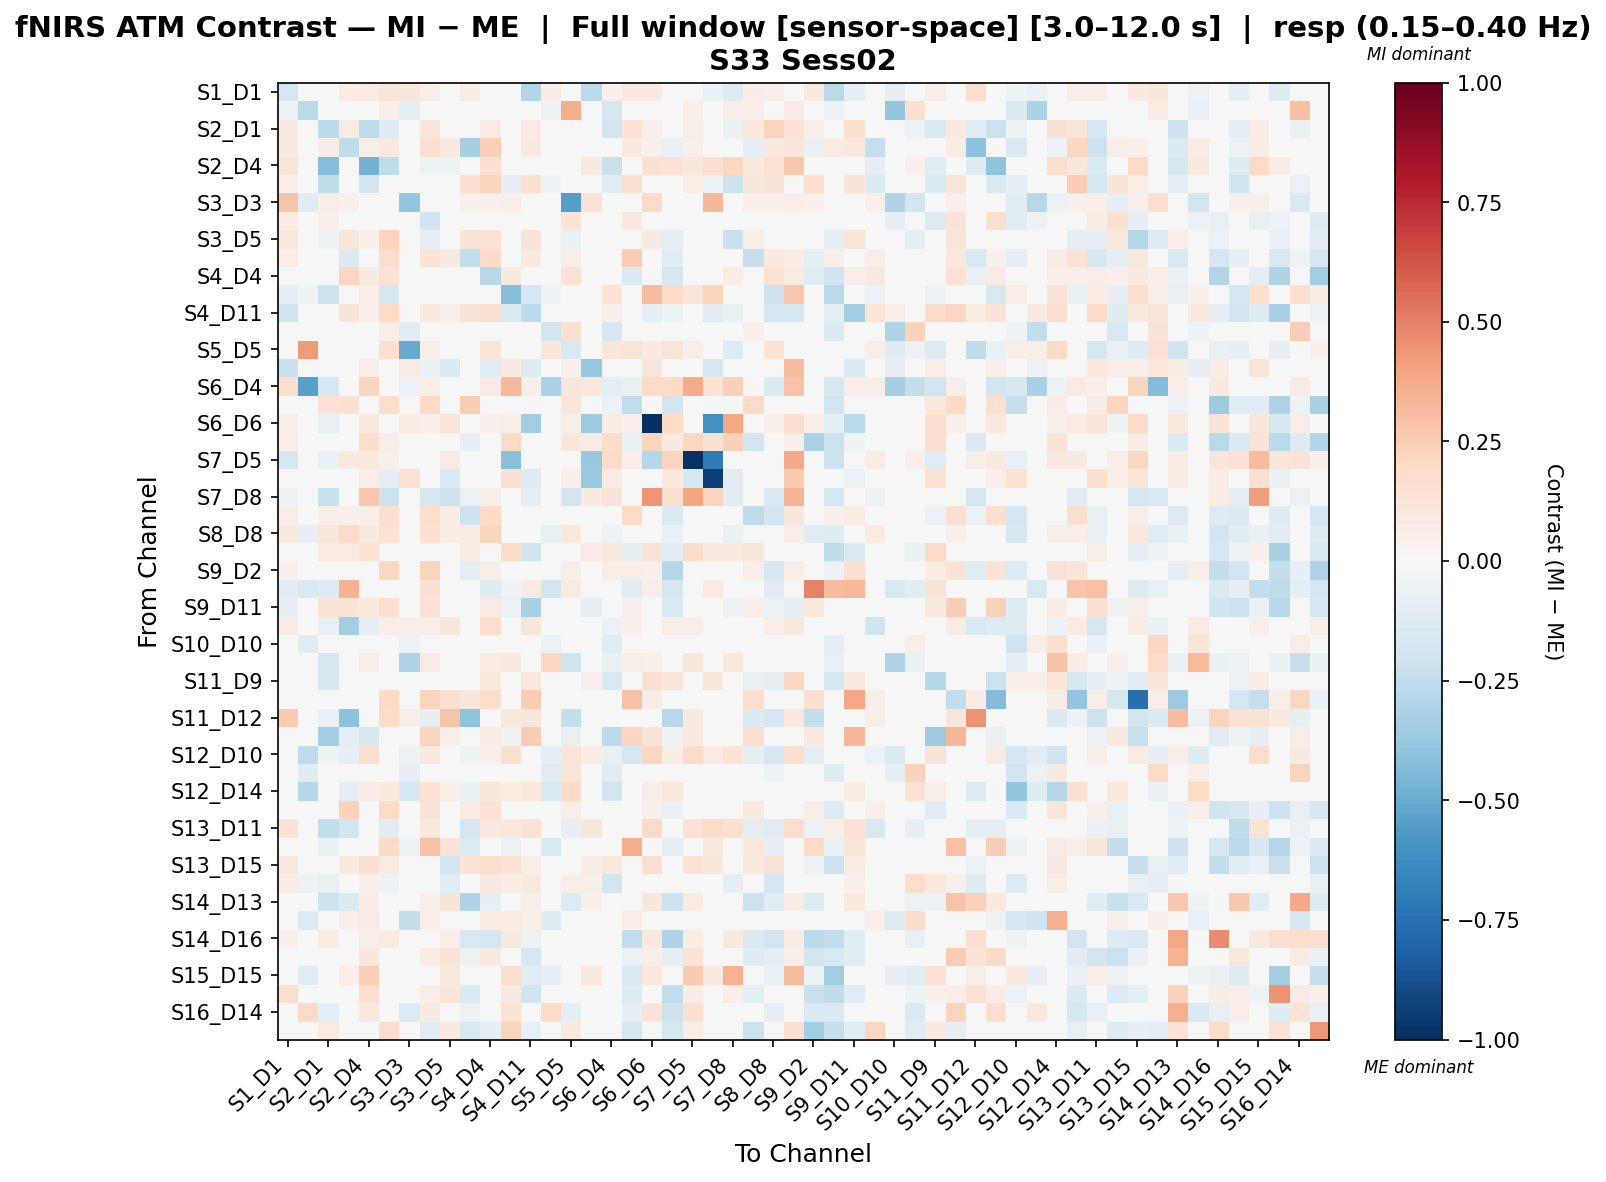

The file beside this chart, header and first rows:
, S1_D1 hbo, S1_D3 hbo, S2_D1 hbo, S2_D2 hbo, S2_D4 hbo, S3_D1 hbo, S3_D3 hbo, S3_D4 hbo, S3_D5 hbo, S4_D2 hbo, S4_D4 hbo, S4_D6 hbo, S4_D11 hbo, S5_D3 hbo, S5_D5 hbo, S5_D7 hbo, S6_D4 hbo, S6_D5 hbo, S6_D6 hbo, S6_D8 hbo, S7_D5 hbo, S7_D7 hbo, S7_D8 hbo
S1_D1 hbo, -0.1789, -0.009567, 0.03207, 0.07258, 0.08383, 0.1178, 0.1114, 0.06575, 0.03709, 0.07595, -0.0183, -0.003039, -0.2909, 0.07427, 0.02812, -0.2656, 0.0512, 0.09002, 0.09076, 0.01406, -0.007537, -0.06441, -0.1275
S1_D3 hbo, -0.05898, -0.2688, -0.02984, 0.03489, 0.03588, 0.06063, -0.08825, -0.002015, -0.001975, 0.04784, -0.00395, 0.04389, -0.002962, -0.06067, 0.3596, -0.02589, -0.1711, 0.01672, -0.02635, 0.03588, 0.05286, -0.01916, 0.06482
S2_D1 hbo, 0.08983, -0.02775, -0.2594, 0.08397, -0.2576, -0.1324, 0.03506, 0.1098, 0.02669, -0.01189, 0.0794, -0.04576, 0.08371, -0.007219, -0.023, 0.02629, -0.1811, 0.1452, 0.05259, 0.04863, 0.05756, 0.02629, -0.06488
S2_D2 hbo, 0.08897, -0.006164, 0.07264, -0.2576, 0.06441, 0.09116, 0.01714, 0.1693, 0.1005, -0.329, 0.2371, -0.001438, 0.09632, 0.00857, -0.03746, 0.02571, -0.009877, 0.09535, 0.05142, -0.06803, 0.05142, 0.02571, -0.005998
S2_D4 hbo, 0.1236, 0.008622, -0.4227, -0.01357, -0.4742, -0.2562, 0.008622, -0.05281, -0.05235, 0.01319, 0.1629, -0.01445, 0.01471, 0.0, -0.01902, 0.08606, -0.2199, 0.0126, 0.1559, 0.1416, 0.1168, 0.1663, 0.2087
S3_D1 hbo, 0.05144, -0.03231, -0.2521, 0.03461, -0.1818, -0.03169, 0.0, -0.00121, 0.02792, 0.1593, 0.2193, -0.08776, 0.155, -0.0506, 0.04847, -0.01129, -0.1125, 0.1533, 0.01853, -0.004566, 0.05558, -0.06165, -0.2139
S3_D3 hbo, 0.2854, -0.1145, 0.063, 0.0504, 0.0378, 0.0, -0.3936, 0.0126, 0.0126, 0.0504, 0.0504, 0.06636, 0.0378, 0.01959, -0.5537, 0.1427, 0.01569, 0.0378, 0.2029, 0.0378, 0.0126, 0.333, 0.0126
S3_D4 hbo, 0.07693, -0.02299, 0.05399, 0.03837, -0.008032, -0.01838, 0.0, -0.2012, -0.02873, 0.01767, -0.02696, 0.0415, -0.01688, -0.004535, 0.1395, -0.01172, -0.02624, 0.09001, 0.0498, -0.04724, 0.0249, 0.01578, -0.02818
S3_D5 hbo, 0.1078, 0.01038, -0.05234, 0.111, 0.05038, 0.2251, 0.0, -0.08601, -0.04468, 0.1321, 0.1426, 0.03409, 0.1251, 0.0, -0.07012, -0.009341, 0.02075, -0.03099, 0.09027, -0.08747, 0.03113, -0.02743, -0.2262
S4_D2 hbo, 0.06757, -0.003166, 0.04451, -0.1384, 0.03687, 0.1781, 0.01447, 0.1391, 0.09087, -0.2469, 0.191, 0.004975, 0.0884, 0.007237, 0.06392, 0.02171, 0.02261, 0.2486, 0.04342, -0.1169, 0.02895, 0.02171, -0.03596
S4_D4 hbo, 0.03697, -0.03085, 0.04174, 0.2157, 0.09714, 0.1471, 0.01467, -0.03097, 0.03917, 0.01317, -0.2787, 0.08804, 0.02613, 0.01467, 0.1467, -0.04332, -0.01033, -0.1425, 0.03668, -0.1579, 0.03668, 0.01467, 0.07648
S4_D6 hbo, -0.07861, -0.05254, -0.2068, -0.0411, 0.06402, -0.1657, -0.005462, 0.04838, 0.03694, -0.02159, 0.02263, -0.4271, -0.1678, -0.05254, 0.02341, 0.009747, 0.1374, -0.02705, 0.3127, 0.1995, 0.1201, 0.2263, 0.03957
S4_D11 hbo, -0.2008, -0.007509, 0.01712, 0.1279, 0.05458, 0.1964, 0.008711, 0.1009, 0.06659, 0.1374, 0.1516, -0.1401, -0.2597, 0.0, 0.03334, -0.02251, 0.05226, 0.04446, -0.08989, -0.0538, 0.03484, -0.1047, -0.07487
S5_D3 hbo, 0.03535, -0.02836, -0.04772, 0.03567, 0.02378, 0.05874, -0.1155, 0.0002152, 0.0, 0.03567, 0.03567, 0.02707, 0.02378, -0.182, 0.1706, 0.01017, -0.1627, 0.02378, 0.0, 0.02378, 0.01951, 0.0, 0.01951
S5_D5 hbo, -0.003478, 0.4246, -0.01483, 0.02036, 0.0001521, 0.1625, -0.5049, 0.05799, 0.0359, 0.02139, 0.1174, 0.04275, 0.04062, 0.1147, -0.1541, 0.04402, 0.1144, 0.1207, 0.08655, 0.1223, 0.0572, 0.03668, -0.1283
S5_D7 hbo, -0.222, 0.01764, 0.01764, 0.01764, 0.0699, -0.04123, 0.0784, -0.06302, -0.1496, 0.01764, -0.102, 0.08817, -0.1309, 0.02613, 0.05292, -0.3802, 0.02613, 0.0, 0.1156, 0.03528, -0.01955, -0.171, 0.0283
S6_D4 hbo, 0.1635, -0.5411, -0.1715, 0.01475, 0.2258, -0.04833, -0.06108, 0.06958, 0.04564, -0.01726, 0.0821, 0.326, 0.06847, -0.3187, 0.1141, 0.1084, -0.1, -0.07407, 0.2013, 0.1996, 0.3707, 0.1374, 0.2415
S6_D5 hbo, 0.04758, -0.0408, 0.1477, 0.1547, 0.02726, 0.1776, 0.007493, 0.202, -0.03201, 0.2546, -0.03852, 0.02775, 0.02568, -0.03219, 0.1128, 0.01499, -0.05847, -0.2482, 0.03746, -0.1949, 0.03746, 0.01499, -0.03266
S6_D6 hbo, 0.05083, 0.0, -0.074, 0.04041, 0.09566, 0.02021, 0.07768, 0.05052, 0.1189, 0.04041, 0.05052, 0.05927, -0.3488, 0.0, 0.06062, -0.3655, 0.07204, 0.05052, -1.0, 0.1981, -0.03822, -0.6085, 0.3883
S6_D8 hbo, 0.06301, 0.008317, -0.007679, 0.003806, 0.1769, 0.0613, 0.008317, 0.006077, 0.009852, -0.08314, -0.007104, 0.196, -0.04251, 0.0, 0.1118, 0.07954, 0.1822, -0.0646, 0.222, 0.09606, 0.2053, 0.1489, 0.2387
S7_D5 hbo, -0.1582, 0.0, -0.06893, 0.08729, 0.09454, 0.05455, 0.0, 0.04364, 0.08248, 0.04364, 0.001323, -0.4149, 0.04364, 0.0, 0.04364, -0.3794, 0.1905, 0.06547, -0.2846, 0.2256, -0.9906, -0.7044, 0.03678
S7_D7 hbo, -0.04339, 0.01817, -0.03866, 0.01817, 0.0636, -0.08755, 0.1432, -0.0489, -0.1455, 0.01817, 0.0, 0.1511, -0.1262, 0.0409, 0.05451, -0.3732, 0.08181, 0.0, -0.01613, 0.09769, -0.1633, -0.9432, -0.1168
S7_D8 hbo, -0.05372, 0.0, -0.2259, -0.02513, 0.2714, -0.2157, 0.0, -0.1637, -0.2175, -0.0613, 0.05821, -0.007255, -0.09591, 0.0, -0.1919, 0.1, 0.1327, -0.02357, 0.4438, 0.1606, 0.3949, 0.2242, -0.1052
S8_D6 hbo, 0.06486, -0.04021, 0.05008, 0.05373, 0.06306, 0.1714, 0.01455, 0.1567, 0.07244, -0.2055, 0.1991, -0.01422, 0.01533, -0.01125, 0.01911, 0.02182, -0.02991, 0.2001, 0.04364, -0.1474, 0.0291, 0.02182, -0.04721
S8_D8 hbo, 0.08653, -0.08291, 0.1163, 0.1904, 0.09835, 0.1458, 0.01299, 0.1501, 0.07338, 0.07769, 0.2236, -0.04303, -0.04752, -0.07701, 0.1075, 0.02597, -0.05219, 0.02722, 0.04545, -0.06566, 0.02597, 0.02597, -0.06459
S8_D15 hbo, -0.02346, 0.03263, 0.07968, 0.07855, 0.144, 0.01227, 0.04078, 0.009837, -0.03546, 0.07762, 0.04687, 0.1802, -0.1963, 0.03263, -0.03743, 0.08053, 0.1081, -0.08693, 0.1253, -0.102, 0.1846, 0.09056, 0.09027
S9_D2 hbo, 0.0504, -0.001796, 0.03853, 0.03465, 0.01804, 0.2042, 0.01442, 0.2203, 0.04148, -0.09048, 0.06099, 0.009036, 0.04736, 0.007212, 0.05593, 0.02885, 0.06482, 0.06441, 0.05048, -0.285, 0.02885, 0.02885, -0.02161
S9_D9 hbo, -0.1067, -0.1453, -0.1258, 0.3507, 0.003712, 0.04631, -0.02849, 0.1491, 0.008667, 0.04936, -0.1217, -0.05397, 0.08006, -0.1891, 0.08346, 0.02061, -0.04037, -0.1055, 0.06558, -0.1672, 0.01551, 0.08274, -0.03513
S9_D11 hbo, -0.07901, 0.007958, 0.1259, 0.1298, 0.1049, 0.1612, 0.007958, 0.1416, 0.04306, 0.02562, 0.07902, -0.05507, -0.3237, 0.0, 0.01108, -0.09653, 0.03183, 0.05113, -0.04715, -0.1471, 0.03183, -0.04875, -0.05064
S10_D9 hbo, 0.0849, 0.01964, -0.07554, -0.3361, -0.08037, 0.05654, 0.05866, 0.06682, 0.1112, -0.04767, 0.1738, -0.03056, 0.1239, 0.02933, 0.04729, 0.009822, -0.05626, 0.05262, 0.04911, 0.0646, 0.06876, 0.009822, 0.01811
S10_D10 hbo, -0.0296, -0.1099, -0.02069, -0.01018, 0.0, 0.0, -0.06055, 0.008918, 0.0, -0.02005, 0.009551, 0.04037, 0.01942, -0.06186, -0.01918, -0.02037, -0.1127, 0.0, 0.03884, 0.0, 0.0, 0.03884, 0.0
S10_D12 hbo, 0.0, -0.01511, -0.1575, 0.02347, 0.06677, 0.04048, -0.3007, 0.08013, -0.0237, 0.02347, 0.08013, 0.08831, 0.02671, 0.2095, -0.196, 0.0, -0.06593, 0.05901, 0.05342, -0.01143, 0.1172, 0.0, 0.1057
S11_D9 hbo, 0.02871, 0.008825, -0.16, -0.0008489, -0.00145, -0.04958, -0.001826, 0.04728, 0.04403, 0.004942, 0.09623, -0.002083, 0.1081, 0.01827, -0.02561, 0.05036, -0.1514, 0.04505, 0.1486, 0.1194, 0.02218, 0.1124, 0.02537
S11_D11 hbo, -0.02563, 0.02101, 0.003575, 0.03519, 0.001526, 0.1966, 0.02101, 0.2209, 0.1567, 0.11, 0.1788, -0.04895, 0.2563, 0.0105, -0.01743, 0.04202, -0.01397, 0.2913, 0.07353, -0.04895, 0.04202, 0.04202, -0.02563
S11_D12 hbo, 0.2648, 0.0, -0.06747, -0.4097, 0.04284, 0.1866, 0.0576, -0.07957, 0.2886, -0.4039, -0.007809, 0.1074, 0.1171, 0.0288, -0.2391, 0.01534, 0.01534, -0.03109, 0.0343, -0.2776, 0.09203, 0.01534, -0.03021
S11_D13 hbo, -0.002411, 0.008931, -0.3386, -0.09812, -0.158, -0.03422, 0.008931, 0.2259, 0.0561, 0.009943, 0.07145, -0.05023, 0.2568, -0.02597, -0.07177, 0.04466, -0.2587, 0.218, 0.125, -0.05391, 0.08931, 0.04466, 0.007342
S12_D10 hbo, -0.03388, -0.2572, -0.05266, -0.08455, 0.1703, -0.01349, -0.05874, 0.09369, 0.03525, -0.05141, 0.0527, 0.171, 0.03406, -0.1009, 0.124, 0.07656, -0.07704, -0.176, 0.2086, 0.07547, 0.181, 0.08455, 0.1397
S12_D12 hbo, -0.04192, -0.1202, -0.02331, -0.001175, 0.0, 0.0, -0.07897, 0.03721, 0.0, -0.01165, 0.01978, 0.03796, 0.03956, -0.1033, 0.1215, -0.014, -0.1058, 0.0, 0.0, 0.0, 0.0, 0.0, 0.0
S12_D14 hbo, 0.02601, -0.2817, 0.03412, -0.08858, 0.08317, 0.09704, -0.1714, 0.1456, 0.05936, -0.0685, 0.1138, 0.07485, 0.1056, -0.1496, 0.1884, 0.03034, -0.1812, 0.04194, 0.05822, 0.1038, 0.0499, 0.03327, 0.02123
S13_D6 hbo, 0.01165, 0.01287, 0.004143, 0.2267, 0.04245, 0.1878, 0.01287, 0.1276, -0.02396, 0.08288, 0.1449, -0.02586, 0.008948, -0.02164, 0.0555, 0.02574, -0.01263, -0.04545, 0.05147, -0.06511, 0.0386, 0.02574, -0.01686
S13_D11 hbo, 0.1266, 0.03169, -0.2434, -0.1933, 0.0002306, -0.1115, 0.04668, 0.1044, 0.01311, -0.169, 0.08759, 0.1063, 0.1472, -0.001665, -0.08523, 0.1098, 0.03926, 0.03181, 0.1955, -0.001682, 0.1415, 0.1862, 0.1638
S13_D13 hbo, 0.04716, 0.007299, -0.0682, 0.003141, -0.008632, 0.1971, -0.05542, 0.2909, 0.1404, -0.1281, 0.04677, -0.05891, -0.01074, -0.1523, -0.01686, 0.04268, -0.02025, 0.36, -0.04323, -0.09607, 0.0292, 0.08972, -0.02431
S13_D15 hbo, 0.1018, 0.00541, -0.02837, 0.1015, 0.1551, 0.08288, 0.03324, -0.01901, -0.1872, 0.1251, 0.1733, 0.1449, 0.0673, -0.01119, -0.03651, 0.07771, 0.1086, -0.02304, 0.1589, -0.006399, 0.133, 0.1148, -0.02524
S14_D12 hbo, 0.07116, -0.05476, -0.07179, -0.008873, 0.05404, -0.05075, 0.04304, 0.0473, -0.108, 0.01813, 0.09007, 0.0721, 0.09818, 0.002815, 0.065, 0.06172, -0.18, -0.03147, 0.04504, 0.0001147, 0.03603, 0.01801, -0.09897
S14_D13 hbo, 0.03653, 0.008729, -0.2096, -0.1426, 0.07453, 0.01842, 0.008729, 0.05237, 0.13, -0.3034, -0.08464, -0.007482, 0.0573, 0.0, -0.129, 0.05237, 0.001058, 0.04729, 0.1135, -0.2088, 0.07856, 0.001058, -0.006929
S14_D14 hbo, 0.003279, -0.1315, 0.004966, 0.06752, 0.07988, 0.0454, -0.2353, 0.06577, 0.03136, 0.03388, 0.0806, 0.0806, 0.05474, -0.1221, -0.04387, -0.001524, 0.008097, 0.06653, 0.02663, 0.0306, 0.03994, 0.0, 0.03093
S14_D16 hbo, 0.05184, 0.0, 0.07301, 0.02995, 0.06232, 0.08001, 0.008018, -0.03947, 0.06671, -0.1494, -0.1713, 0.09193, -0.06066, 0.008018, -0.0241, 0.04811, 0.04811, -0.2466, 0.09621, -0.3023, 0.07216, 0.03445, 0.09358
S15_D13 hbo, 0.02779, -0.01156, -0.006487, 0.04045, 0.1166, -0.005516, 0.01833, 0.07625, 0.1253, -0.06209, 0.09027, -0.0291, -0.1752, 0.009163, -0.0271, -0.008217, 0.02621, -0.05516, 0.06126, -0.09404, 0.1342, 0.00788, 0.01154
S15_D15 hbo, 0.01182, -0.1147, -0.0227, 0.06744, 0.2399, 0.01219, 0.01837, -0.02275, 0.1017, 0.02137, -0.003545, 0.1589, -0.11, -0.08758, 0.0008921, 0.0924, 0.01906, -0.1457, 0.1024, -0.03349, 0.2653, 0.08806, 0.3447
S15_D16 hbo, 0.1739, -0.0203, 0.02922, 0.04953, 0.1563, 0.02086, 0.0, 0.061, 0.1217, -0.1378, 0.001323, 0.09092, -0.1985, 0.0, -0.03383, 0.01727, 0.02902, -0.1244, 0.01792, -0.2449, 0.07398, -0.03768, 0.06539
S16_D14 hbo, 0.009623, 0.1904, -0.0954, -0.04059, 0.1094, -0.009316, -0.1309, 0.09833, 0.02023, -0.057, -0.0442, 0.1426, -0.03944, 0.1798, -0.09482, 0.02122, 0.02874, -0.08042, 0.1295, -0.2082, 0.1556, 0.02122, -0.0454
S16_D16 hbo, 0.0, 0.0, 0.08246, 0.01309, 0.01855, 0.1784, 0.02228, -0.1047, 0.09799, -0.152, -0.09834, 0.2228, -0.07707, 0.02228, 0.09238, 0.0, 0.04456, -0.1605, 0.04456, -0.1595, 0.06684, -0.01496, -0.01737
